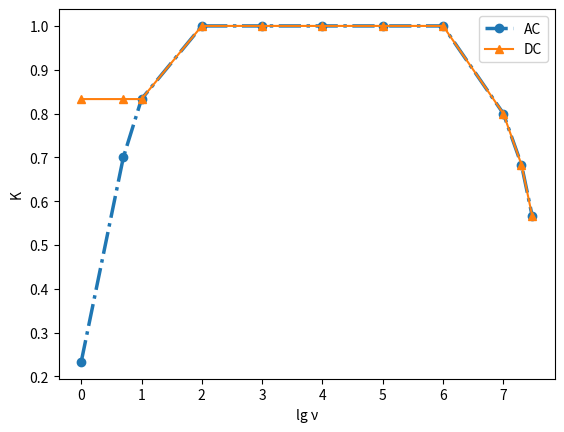

This chart was generated by the following Python code:
import matplotlib.pyplot as plt
import math
import numpy as np
nu = np.array([1, 5, 10, 100, 1000, 10000, 100000, 1000000, 10000000, 20000000, 30000000])
uac = np.array([1.4, 4.2, 5, 6, 6, 6, 6, 6, 4.8, 4.1, 3.4])
udc = np.array([5, 5, 5, 6, 6, 6, 6, 6, 4.8, 4.1, 3.4])

lgnu = [round(math.log(x, 10), 3) for x in nu]
kac = [round(x/6, 3) for x in uac]
kdc = [round(x/6, 3) for x in udc]

plt.plot(lgnu, kac, linestyle='-.', marker='o', linewidth=2.5, label='AC')
plt.plot(lgnu, kdc, marker='^', label='DC')
plt.xlabel("lg ν")
plt.ylabel("K")
plt.legend()
plt.show()



